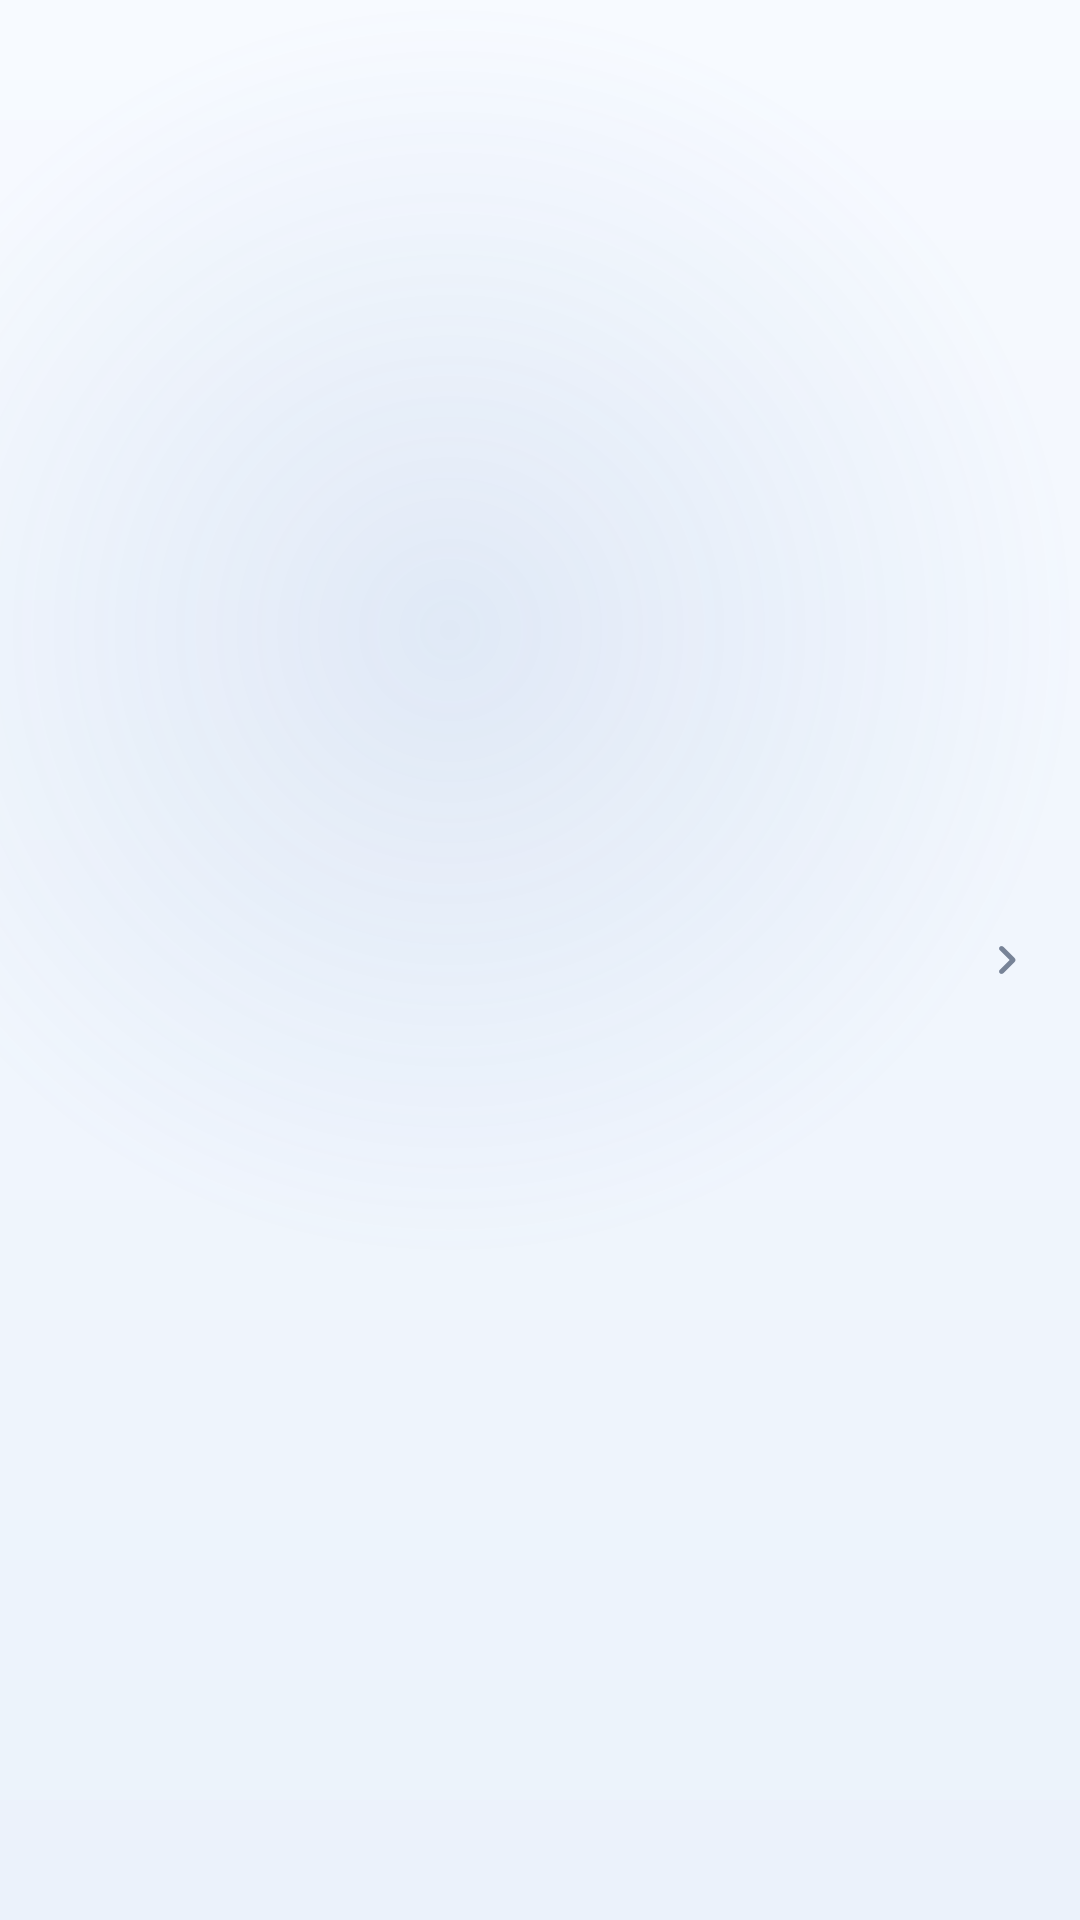

Write the Android layout XML for this screen, with the resource values it uses.
<!-- AndroidManifest.xml: application theme Theme.FinanceManager -->
<!-- res/layout/view_picker_field.xml -->
<?xml version="1.0" encoding="utf-8"?>
<LinearLayout xmlns:android="http://schemas.android.com/apk/res/android"
    xmlns:app="http://schemas.android.com/apk/res-auto"
    android:id="@+id/field_root"
    android:layout_width="match_parent"
    android:layout_height="wrap_content"
    android:background="?attr/selectableItemBackground"
    android:gravity="center_vertical"
    android:orientation="horizontal"
    android:paddingHorizontal="14dp"
    android:paddingVertical="14dp">

    <FrameLayout
        android:id="@+id/field_icon_container"
        android:layout_width="36dp"
        android:layout_height="36dp"
        android:background="@drawable/bg_category_icon"
        android:visibility="gone">

        <ImageView
            android:id="@+id/field_icon"
            android:layout_width="18dp"
            android:layout_height="18dp"
            android:layout_gravity="center"
            android:contentDescription="@null"
            app:tint="@color/cat_grey" />
    </FrameLayout>

    <LinearLayout
        android:layout_width="0dp"
        android:layout_height="wrap_content"
        android:layout_marginStart="8dp"
        android:layout_weight="1"
        android:orientation="vertical">

        <TextView
            android:id="@+id/field_label"
            android:layout_width="match_parent"
            android:layout_height="wrap_content"
            android:textColor="?attr/colorOnSurfaceVariant"
            android:textSize="11.5sp" />

        <TextView
            android:id="@+id/field_value"
            android:layout_width="match_parent"
            android:layout_height="wrap_content"
            android:layout_marginTop="2dp"
            android:ellipsize="end"
            android:fontFamily="sans-serif-medium"
            android:maxLines="1"
            android:textColor="?attr/colorOnSurface"
            android:textSize="14.5sp" />
    </LinearLayout>

    <ImageView
        android:id="@+id/field_chevron"
        android:layout_width="20dp"
        android:layout_height="20dp"
        android:contentDescription="@null"
        android:src="@drawable/ic_chevron_right"
        app:tint="?attr/colorOnSurfaceVariant" />

</LinearLayout>
<!-- resources referenced by this layout -->
<resources>
  <color name="cat_grey">#778397</color>
  <!-- drawable ic_chevron_right (drawable) -->
  <?xml version="1.0" encoding="utf-8"?>
  <vector xmlns:android="http://schemas.android.com/apk/res/android"
      android:width="24dp"
      android:height="24dp"
      android:viewportWidth="960"
      android:viewportHeight="960"
      android:autoMirrored="true">
      <group android:translateY="960">
          <path
              android:fillColor="#FF000000"
              android:pathData="M504-480 348-636q-11-11-11-28t11-28q11-11 28-11t28 11l184 184q6 6 8.5 13t2.5 15q0 8-2.5 15t-8.5 13L404-268q-11 11-28 11t-28-11q-11-11-11-28t11-28l156-156Z" />
      </group>
  </vector>
  <color name="primary">#2E75D4</color>
  <color name="on_primary">#FFFFFF</color>
  <color name="primary_container">#DDEBFC</color>
  <color name="on_primary_container">#0B2A47</color>
  <color name="secondary">#5A87C0</color>
  <color name="secondary_container">#E7EFF9</color>
  <color name="surface">#FFFFFF</color>
  <color name="text_primary">#172033</color>
  <color name="text_secondary">#778397</color>
  <color name="surface_variant">#EDF1F7</color>
  <color name="divider">#E8ECF2</color>
  <color name="expense">#E05252</color>
  <color name="background">#F6F8FB</color>
  <style name="Widget.Finance.Card" parent="Widget.Material3.CardView.Elevated">
          <item name="cardCornerRadius">@dimen/card_radius</item>
          <item name="cardElevation">2dp</item>
          <item name="cardBackgroundColor">?attr/colorSurface</item>
          <item name="strokeWidth">0dp</item>
      </style>
  <style name="Widget.Finance.Button" parent="Widget.Material3.Button">
          <item name="android:minHeight">@dimen/button_height</item>
          <item name="cornerRadius">16dp</item>
          <item name="android:textAllCaps">false</item>
          <item name="android:textSize">15sp</item>
      </style>
  <style name="Widget.Finance.TextInputLayout" parent="Widget.Material3.TextInputLayout.OutlinedBox">
          <item name="boxCornerRadiusTopStart">14dp</item>
          <item name="boxCornerRadiusTopEnd">14dp</item>
          <item name="boxCornerRadiusBottomStart">14dp</item>
          <item name="boxCornerRadiusBottomEnd">14dp</item>
      </style>
  <color name="balance_card_start">#2E75D4</color>
  <color name="balance_card_end">#1D4E9E</color>
  <color name="app_gradient_glow">#1F5A87C0</color>
  <color name="app_gradient_end">#EBF2FB</color>
  <color name="app_gradient_start">#F7FAFF</color>
  <dimen name="card_radius">20dp</dimen>
  <dimen name="button_height">52dp</dimen>
  <!-- drawable bg_floating_nav (drawable) -->
  <?xml version="1.0" encoding="utf-8"?>
  <shape xmlns:android="http://schemas.android.com/apk/res/android"
      android:shape="rectangle">
  
      <corners android:radius="28dp" />
      <solid android:color="@color/nav_glass_fill" />
      <stroke
          android:width="1dp"
          android:color="@color/nav_glass_stroke" />
  
  </shape>
  <style name="Widget.Finance.BottomNav.Indicator" parent="Widget.Material3.BottomNavigationView.ActiveIndicator">
          <item name="android:color">?attr/colorPrimaryContainer</item>
          <item name="android:width">64dp</item>
          <item name="android:height">32dp</item>
      </style>
  <style name="TextAppearance.Finance.BottomNav" parent="TextAppearance.Material3.LabelMedium">
          <item name="android:textSize">11sp</item>
          <item name="android:fontFamily">sans-serif-medium</item>
      </style>
  <color name="nav_glass_fill">#E6FFFFFF</color>
  <color name="nav_glass_stroke">#1A2E75D4</color>
</resources>
